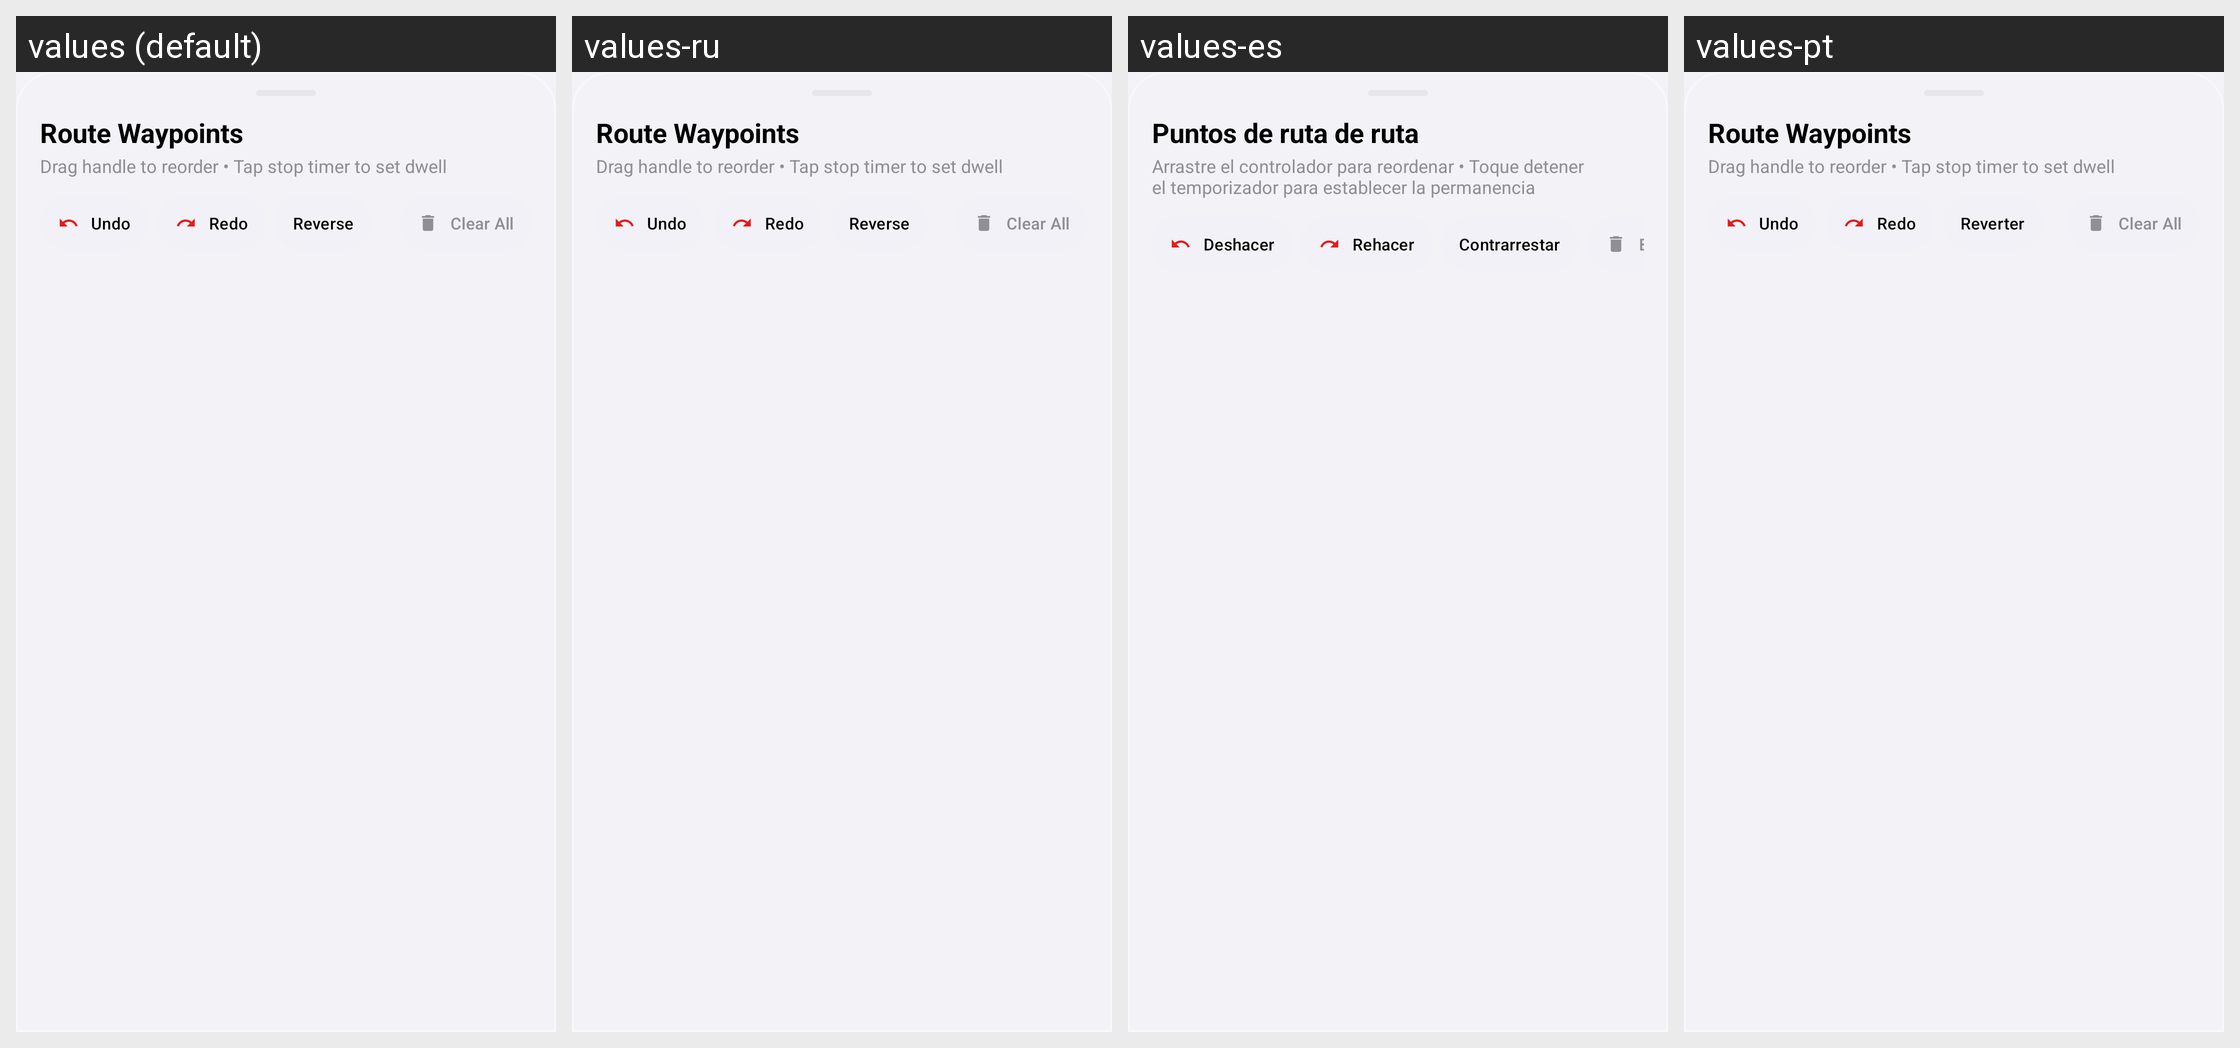

This grid shows one Android layout under several languages. Give, for every string resource on the screen, its name, the default text and each shown locale's text.
Android screen res/layout/layout_waypoint_manager.xml rendered under 4 locales, left to right: values (default), values-ru, values-es, values-pt. Device: Nexus 5 (rendered at 1080×1920; each locale shown at half size, 540×960, under a caption strip naming it); theme Theme.MockLocation.
Other locales in the repository, not shown: values-ar, values-de, values-fr, values-hi, values-ja, values-zh.
Strings drawn on this screen, with the default value and each locale's value (text and hints the layout hard-codes, and strings that could not be matched under every locale, appear in the picture but are not listed):

waypoint_m_route_waypoints
  values: Route Waypoints
  values-ru: Route Waypoints
  values-es: Puntos de ruta de ruta
  values-pt: Route Waypoints

waypoint_m_drag_handle_to_reorder_tap
  values: Drag handle to reorder • Tap stop timer to set dwell
  values-ru: Drag handle to reorder • Tap stop timer to set dwell
  values-es: Arrastre el controlador para reordenar • Toque detener el temporizador para establecer la permanencia
  values-pt: Drag handle to reorder • Tap stop timer to set dwell

waypoint_m_undo
  values: Undo
  values-ru: Undo
  values-es: Deshacer
  values-pt: Undo

waypoint_m_redo
  values: Redo
  values-ru: Redo
  values-es: Rehacer
  values-pt: Redo

main_reverse
  values: Reverse
  values-ru: Reverse
  values-es: Contrarrestar
  values-pt: Reverter

search_ove_clear_all
  values: Clear All
  values-ru: Clear All
  values-es: Borrar todo
  values-pt: Clear All
